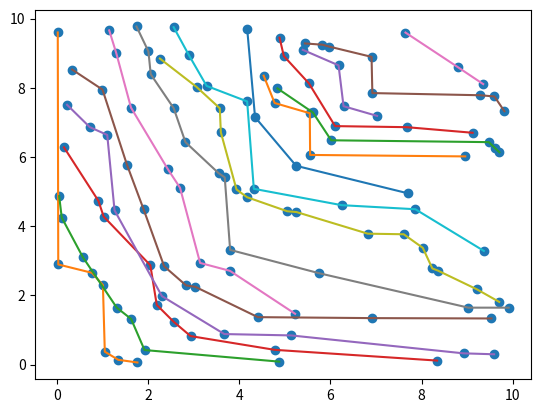

Write Python code to recreate this figure.
import numpy as np


# Faster than is_pareto_efficient_simple, but less readable.
def pareto_gen(costs, return_mask=False, max_front = None):
    """
    Find the pareto-efficient points
    :param costs: An (n_points, n_costs) array
    :param return_mask: True to return a mask
    :return: An array of indices of pareto-efficient points.
        If return_mask is True, this will be an (n_points, ) boolean array
        Otherwise it will be a (n_efficient_points, ) integer array of indices.
    """
    i_front= 0
    init_cost = np.arange(costs.shape[0])
    n_points = costs.shape[0]
    if max_front is None:
        max_front = np.inf
     # Next index in the is_efficient array to search for
    residue = costs
    while len(residue) > 0 and i_front < max_front:
        next_point_index = 0
        residue = []
        non_efficient = []
        is_efficient = init_cost
        while next_point_index < len(costs):
            nondominated_point_mask = np.any(costs < costs[next_point_index], axis=1)
            nondominated_point_mask[next_point_index] = True
            non_efficient.append(is_efficient[np.logical_not(nondominated_point_mask)])
            residue.append(costs[np.logical_not(nondominated_point_mask)])
            is_efficient = is_efficient[nondominated_point_mask]  # Remove dominated points
            costs = costs[nondominated_point_mask]
            next_point_index = np.sum(nondominated_point_mask[:next_point_index]) + 1
        if return_mask:
            is_efficient_mask = np.zeros(n_points, dtype=bool)
            is_efficient_mask[is_efficient] = True
            yield is_efficient_mask
            if i_front == 57:
                pass
        else:
            yield is_efficient
            if i_front == 57:
                pass
        if residue:
            costs = np.concatenate(residue)
            init_cost = np.hstack(non_efficient)
            i_front += 1

def pareto_subdataframe_indices(df, cols, max_front=None):
    """
    Non-dominated sorting (all objectives in `cols` are minimized).

    Parameters
    ----------
    df : pandas.DataFrame
        Input dataframe.
    cols : list of str
        Columns to use as objectives, e.g. ['a0', 'a1', ..., 'aN'].
    max_front : int
        Highest pareto front to output

    Returns
    -------
    fronts_idx : list of np.ndarray
        fronts_idx[0] is the index positions (iloc) of the first Pareto front,
        fronts_idx[1] is the second front, etc.
    rank : np.ndarray of int, shape (len(df),)
        rank[i] is the Pareto front number (1, 2, 3, ...) of row i.
    """
    data = df[cols].to_numpy()
    n = data.shape[0]

    remaining = np.arange(n)       # positions 0..n-1
    fronts_idx = []
    rank = np.empty(n, dtype=int)  # will hold front number for each point

    current_front = 1
    while remaining.size > 0 and (max_front is None or current_front <= max_front):
        M = data[remaining]  # currently remaining objectives

        # i dominates j if i <= j in all dims and < in at least one (minimization)
        all_le = np.all(M[:, None, :] <= M[None, :, :], axis=2)
        any_lt = np.any(M[:, None, :] < M[None, :, :], axis=2)
        dominates = all_le & any_lt

        # j is dominated if exists i that dominates j
        is_dominated = dominates.any(axis=0)

        # non-dominated subset among 'remaining'
        front = remaining[~is_dominated]

        fronts_idx.append(front)
        rank[front] = current_front

        # keep only dominated points for next iteration
        remaining = remaining[is_dominated]
        current_front += 1

    return fronts_idx, rank


if __name__ == '__main__':
    from matplotlib import pyplot as plt

    # pts = np.array([[1, 4], [4, 4], [3, 3], [4, 2], [5, 1], [2, 1], [5, 3]])
    pts = 10 * np.random.rand(120, 2)
    pfronts = pareto_gen(pts)
    plt.plot(pts[:, 0], pts[:, 1], 'o')
    for pf in pfronts:
        curr_front = pts[pf]
        sorted_front = curr_front[curr_front[:, 0].argsort()]
        plt.plot(sorted_front[:, 0], sorted_front[:, 1], '-')
    plt.show()
